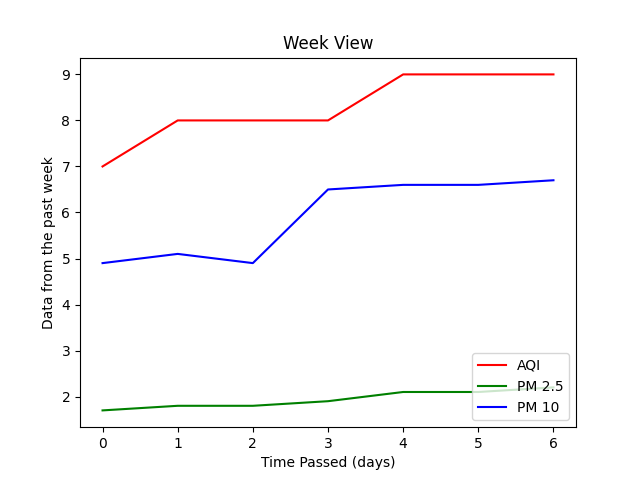

Values plotted in this chart, from the file beside it:
timestamp, pm2.5, pm10, aqi
2024-05-01 22:03:40.001992, 2.2, 6.7, 9.0
2024-05-01 22:03:50.001911, 2.1, 6.6, 9.0
2024-05-01 22:04:00.002007, 2.1, 6.6, 9.0
2024-05-01 22:04:10.002007, 1.9, 6.5, 8.0
2024-05-01 22:04:20.001930, 1.8, 4.9, 8.0
2024-05-01 22:04:30.002014, 1.8, 5.1, 8.0
2024-05-01 22:04:40.001981, 1.7, 4.9, 7.0
